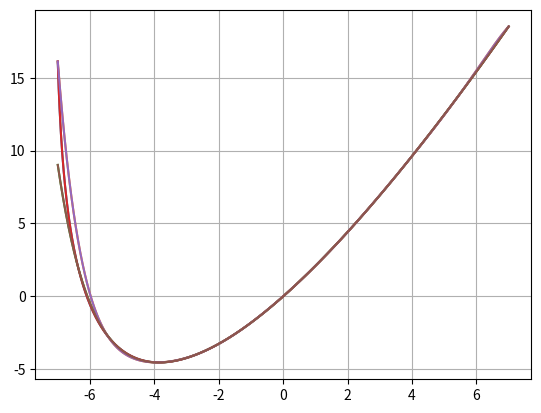

Recreate this plot in Python.
import numpy as np
import sympy as sp
import matplotlib.pyplot as plt
import math as m


def f(x_, a):
    return x_ * m.log(x_ + a + 0.1)


def f_module(x_, a):
    return abs(x_) * x_ * m.log(x_ + a + 0.1)


def chebyshev(i, a, n):
    return 0.5 * ((a + a) * m.cos(m.pi * (2 * i + 1) / (2 * (n + 1))))


def lagrange(x_, y_, point, n):
    polynomial = 0
    for j in range(n):
        lagrange_multiplier = 1
        for i in range(n):
            if i != j:
                lagrange_multiplier *= (point - x_[i])/(x_[j] - x_[i])
        polynomial += y_[j] * lagrange_multiplier
    return polynomial


def l_polynomial(x_, y_, n):
    sym_polynomial = 0
    w = sp.symbols('x')
    for j in range(n):
        sym_lagrange_multiplier = 1
        for i in range(n):
            if i != j:
                sym_lagrange_multiplier *= (w - x_[i]) / (x_[j] - x_[i])
        sym_polynomial += y_[j] * sym_lagrange_multiplier
    return sym_polynomial


def coefficient(x_, y_, k):
    c = 0
    differences = 1
    for i in range(k):
        differences *= (x_[k] - x_[k-i-1])
        c -= (coefficient(x_, y_, k-i-1) / differences)
    c += y_[k]/differences
    return c


def newton(x_, y_, point, n):
    polynomial = 0
    for j in range(n):
        differences = 1
        for i in range(j):
            differences *= (point - x_[i])
        polynomial += coefficient(x_, y_, j) * differences
    return polynomial


def n_polynomial(x_, y_, n):
    sym_polynomial = 0
    w = sp.symbols('x')
    for j in range(n):
        difference = 1
        for i in range(j):
            difference *= (w - x_[j])
        sym_polynomial += coefficient(x_, y_, j) * difference
    return sym_polynomial


def plotting(a, n, func):
    x_new = np.linspace(-a, a, 1000)
    x = np.linspace(-a, a, n)
    x_ch = [chebyshev(i, a, n) for i in range(n)]
    y_ch = [func(i, a) for i in x_ch]
    y = [func(i, a) for i in x]
    y_f = [func(i, a) for i in x_new]
    y_l = [lagrange(x, y, point, n) for point in x_new]
    y_n = [newton(x, y, point, n) for point in x_new]
    y_ch_l = [lagrange(x_ch, y_ch, point, n) for point in x_new]
    y_ch_n = [newton(x_ch, y_ch, point, n) for point in x_new]
    c = [abs(y_f[i] - y_l[i]) for i in range(n)]
    print(max(c))
    plt.plot(x_new, y_f, x_new, y_l, x_new, y_ch_l)
    print(sp.simplify(l_polynomial(x, y, n)))
    plt.plot(x_new, y_f, x_new, y_n, x_new, y_ch_n)
    print(sp.simplify(n_polynomial(x, y, n)))
    plt.grid(True)
    plt.show()


plotting(7, 10, f)
